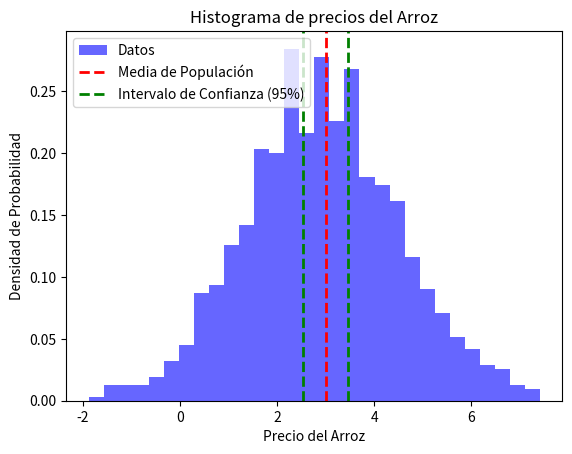

This figure's Python source:
import scipy.stats as stats
import math
import matplotlib.pyplot as plt
import numpy as np

# Problem data
population_mean = 3  # $3
population_standard_deviation = 1.6  # $1.6
sample_size = 48
confidence_level = 0.95  # 95% confidence

# Calculate the critical value (t) using the Student's t-distribution
critical_value = stats.t.ppf((1 + confidence_level) / 2, df=sample_size - 1)

# Calculate the standard error of the mean
standard_error_mean = population_standard_deviation / math.sqrt(sample_size)

# Calculate the confidence interval
lower_interval = population_mean - (critical_value * standard_error_mean)
upper_interval = population_mean + (critical_value * standard_error_mean)

# Create a sample of simulated data with a normal distribution
np.random.seed(0)
simulated_data = np.random.normal(population_mean, population_standard_deviation, 1000)

# Create a histogram of the collected rice prices
plt.hist(simulated_data, bins=30, density=True, alpha=0.6, color='b', label='Datos')

# Add a vertical line for the population mean
plt.axvline(population_mean, color='r', linestyle='dashed', linewidth=2, label='Media de Populación')

# Labels and legend
plt.xlabel('Precio del Arroz')
plt.ylabel('Densidad de Probabilidad')
plt.title('Histograma de precios del Arroz')
plt.legend()

# Show the confidence interval on the histogram
plt.axvline(lower_interval, color='g', linestyle='dashed', linewidth=2, label='Intervalo de Confianza (95%)')
plt.axvline(upper_interval, color='g', linestyle='dashed', linewidth=2)

plt.legend()

# Show the histogram
plt.show()

# Print the confidence interval
print("95% Confidence Interval for the population mean rice price:")
print(f"Intervalo inferior: ${lower_interval:.2f}")
print(f"Intervalo superior: ${upper_interval:.2f}")
